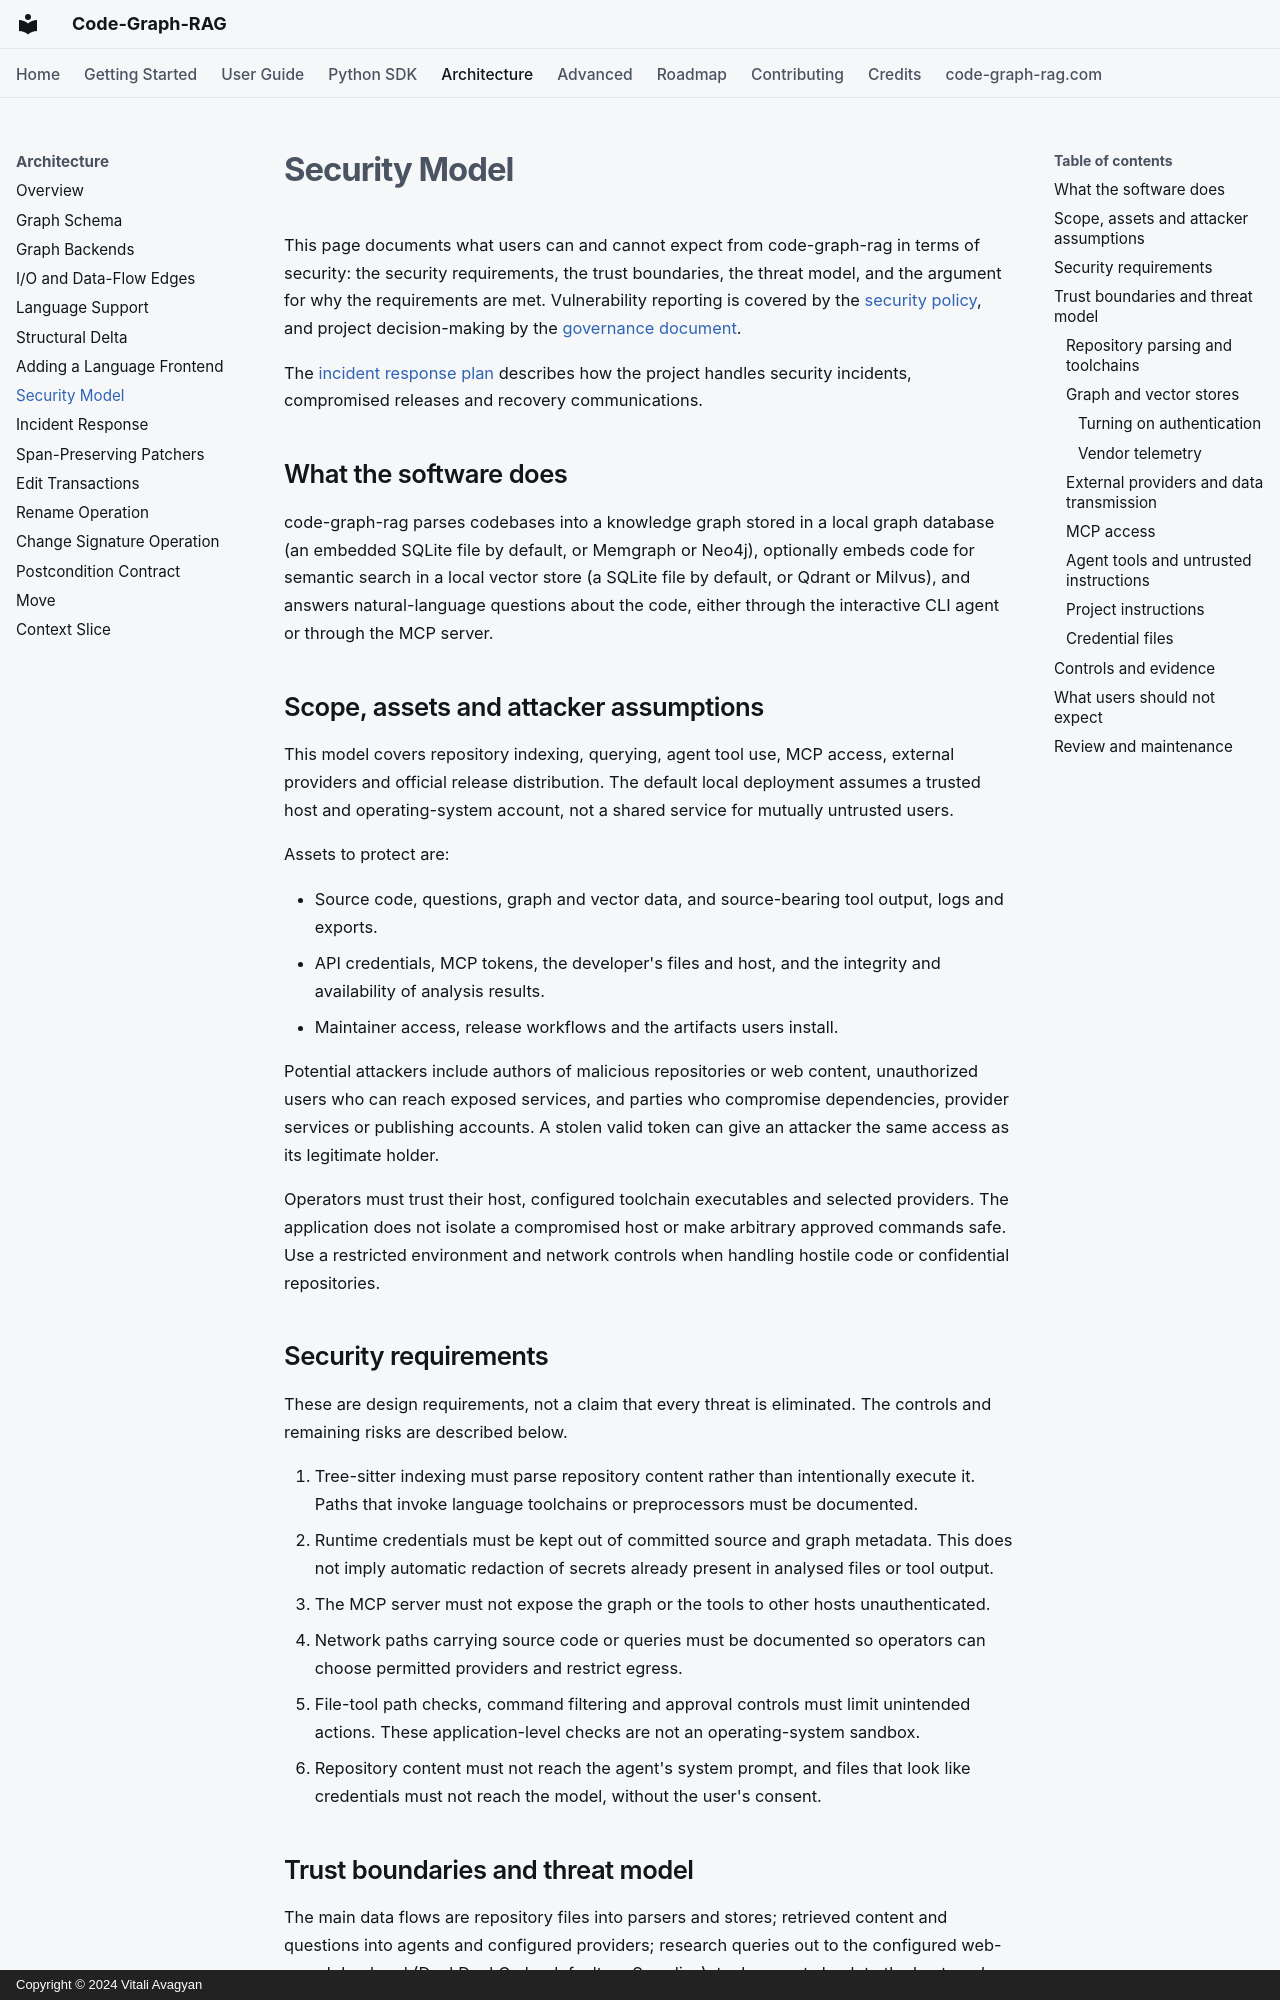

repository: vitali87/code-graph-rag · page: architecture/security/index.html · generator: mkdocs · copyright: Copyright © 2024 Vitali Avagyan

---
description: "Security model and assurance case: threat model, trust boundaries, and how the project's security requirements are met."
---

# Security Model

This page documents what users can and cannot expect from code-graph-rag in terms of security: the security requirements, the trust boundaries, the threat model, and the argument for why the requirements are met. Vulnerability reporting is covered by the [security policy](https://github.com/vitali87/code-graph-rag/blob/main/.github/SECURITY.md), and project decision-making by the [governance document](https://github.com/vitali87/code-graph-rag/blob/main/GOVERNANCE.md).

The [incident response plan](../incident-response.md) describes how the project
handles security incidents, compromised releases and recovery communications.

## What the software does

code-graph-rag parses codebases into a knowledge graph stored in a local graph database (an embedded SQLite file by default, or Memgraph or Neo4j), optionally embeds code for semantic search in a local vector store (a SQLite file by default, or Qdrant or Milvus), and answers natural-language questions about the code, either through the interactive CLI agent or through the MCP server.

## Scope, assets and attacker assumptions

This model covers repository indexing, querying, agent tool use, MCP access,
external providers and official release distribution. The default local
deployment assumes a trusted host and operating-system account, not a shared
service for mutually untrusted users.

Assets to protect are:

- Source code, questions, graph and vector data, and source-bearing tool output,
  logs and exports.
- API credentials, MCP tokens, the developer's files and host, and the integrity
  and availability of analysis results.
- Maintainer access, release workflows and the artifacts users install.

Potential attackers include authors of malicious repositories or web content,
unauthorized users who can reach exposed services, and parties who compromise
dependencies, provider services or publishing accounts. A stolen valid token
can give an attacker the same access as its legitimate holder.

Operators must trust their host, configured toolchain executables and selected
providers. The application does not isolate a compromised host or make arbitrary
approved commands safe. Use a restricted environment and network controls when
handling hostile code or confidential repositories.

## Security requirements

These are design requirements, not a claim that every threat is eliminated.
The controls and remaining risks are described below.

1. Tree-sitter indexing must parse repository content rather than intentionally execute it. Paths that invoke language toolchains or preprocessors must be documented.
2. Runtime credentials must be kept out of committed source and graph metadata. This does not imply automatic redaction of secrets already present in analysed files or tool output.
3. The MCP server must not expose the graph or the tools to other hosts unauthenticated.
4. Network paths carrying source code or queries must be documented so operators can choose permitted providers and restrict egress.
5. File-tool path checks, command filtering and approval controls must limit unintended actions. These application-level checks are not an operating-system sandbox.
6. Repository content must not reach the agent's system prompt, and files that look like credentials must not reach the model, without the user's consent.
